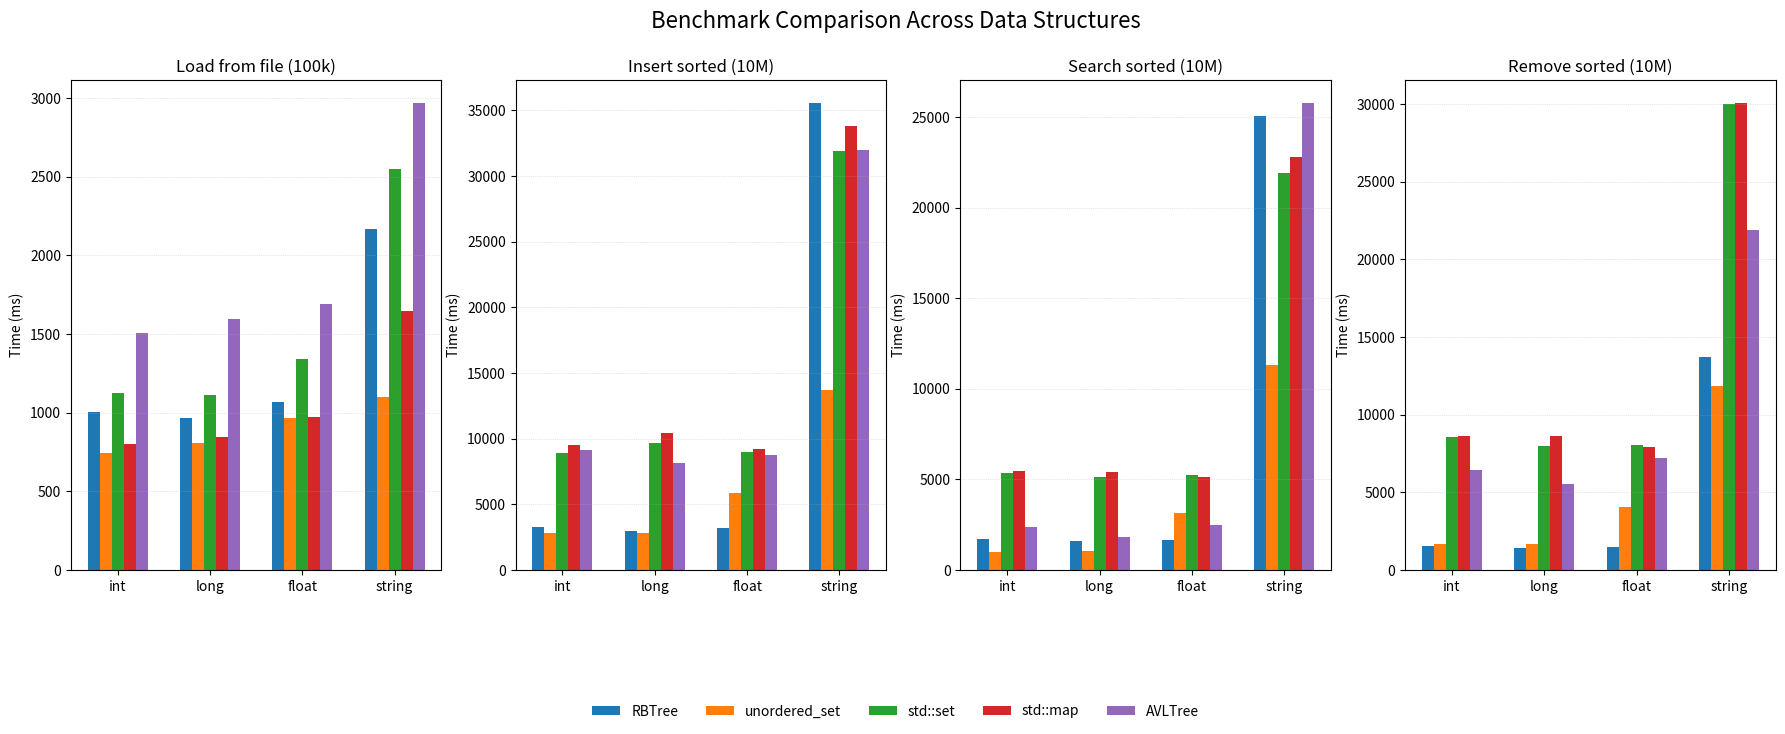

The script that saved this image:
#!/usr/bin/env python3
"""
plot_benchmarks_bottom_legend.py
Génère une image PNG avec la légende en bas.
"""

import numpy as np
import matplotlib.pyplot as plt

operations = ["loadFromFile", "insert_sorted", "search_sorted", "remove_sorted"]
structures = ["RBTree", "unordered_set", "std::set", "std::map", "AVLTree"]
types = ["int", "long", "float", "string"]

times = {
    "loadFromFile": {
        "RBTree":    [1002,  964, 1070, 2165],
        "unordered_set":[743, 804, 966, 1100],
        "std::set":  [1125, 1114, 1344, 2549],
        "std::map":  [800,  845, 970, 1648],
        "AVLTree":   [1509, 1597, 1691, 2967],
    },
    "insert_sorted": {
        "RBTree":    [3290, 2949, 3223, 35538],
        "unordered_set":[2846, 2817, 5846, 13723],
        "std::set":  [8898, 9644, 8981, 31937],
        "std::map":  [9480,10403,9214, 33819],
        "AVLTree":   [9163, 8109, 8754, 32005],
    },
    "search_sorted": {
        "RBTree":    [1686, 1582, 1642, 25096],
        "unordered_set":[1012,1042,3161,11346],
        "std::set":  [5328, 5149, 5263, 21900],
        "std::map":  [5485, 5386, 5127, 22816],
        "AVLTree":   [2380, 1804, 2502, 25779],
    },
    "remove_sorted": {
        "RBTree":    [1510, 1420, 1495, 13726],
        "unordered_set":[1657,1672,4053,11838],
        "std::set":  [8584, 7972, 8070, 30028],
        "std::map":  [8616, 8634, 7903, 30051],
        "AVLTree":   [6452, 5549, 7227, 21900],
    },
}

n_types = len(types)
n_struct = len(structures)
x = np.arange(n_types)
bar_width = 0.13

fig, axs = plt.subplots(1, 4, figsize=(22, 7), constrained_layout=False)

for idx_op, op in enumerate(operations):
    ax = axs[idx_op]
    for i, struct in enumerate(structures):
        vals = times[op][struct]
        offset = (i - (n_struct - 1) / 2.0) * bar_width
        ax.bar(x + offset, vals, width=bar_width, label=struct)

    ax.set_xticks(x)
    ax.set_xticklabels(types)
    ax.set_ylabel("Time (ms)")

    if op == "loadFromFile":
        ax.set_title("Load from file (100k)")
    elif op == "insert_sorted":
        ax.set_title("Insert sorted (10M)")
    elif op == "search_sorted":
        ax.set_title("Search sorted (10M)")
    elif op == "remove_sorted":
        ax.set_title("Remove sorted (10M)")

    ax.grid(axis='y', linestyle=':', linewidth=0.5, alpha=0.6)

handles, labels = axs[-1].get_legend_handles_labels()

fig.legend(
    handles, labels,
    loc='lower center',
    ncol=len(structures),
    frameon=False,
    bbox_to_anchor=(0.5, -0.05)
)

plt.subplots_adjust(bottom=0.18)

plt.suptitle("Benchmark Comparison Across Data Structures", fontsize=16)

output_file = "benchmark_summary_bottom.png"
plt.savefig(output_file, dpi=150, bbox_inches='tight')
print(f"Saved plot to {output_file}")
